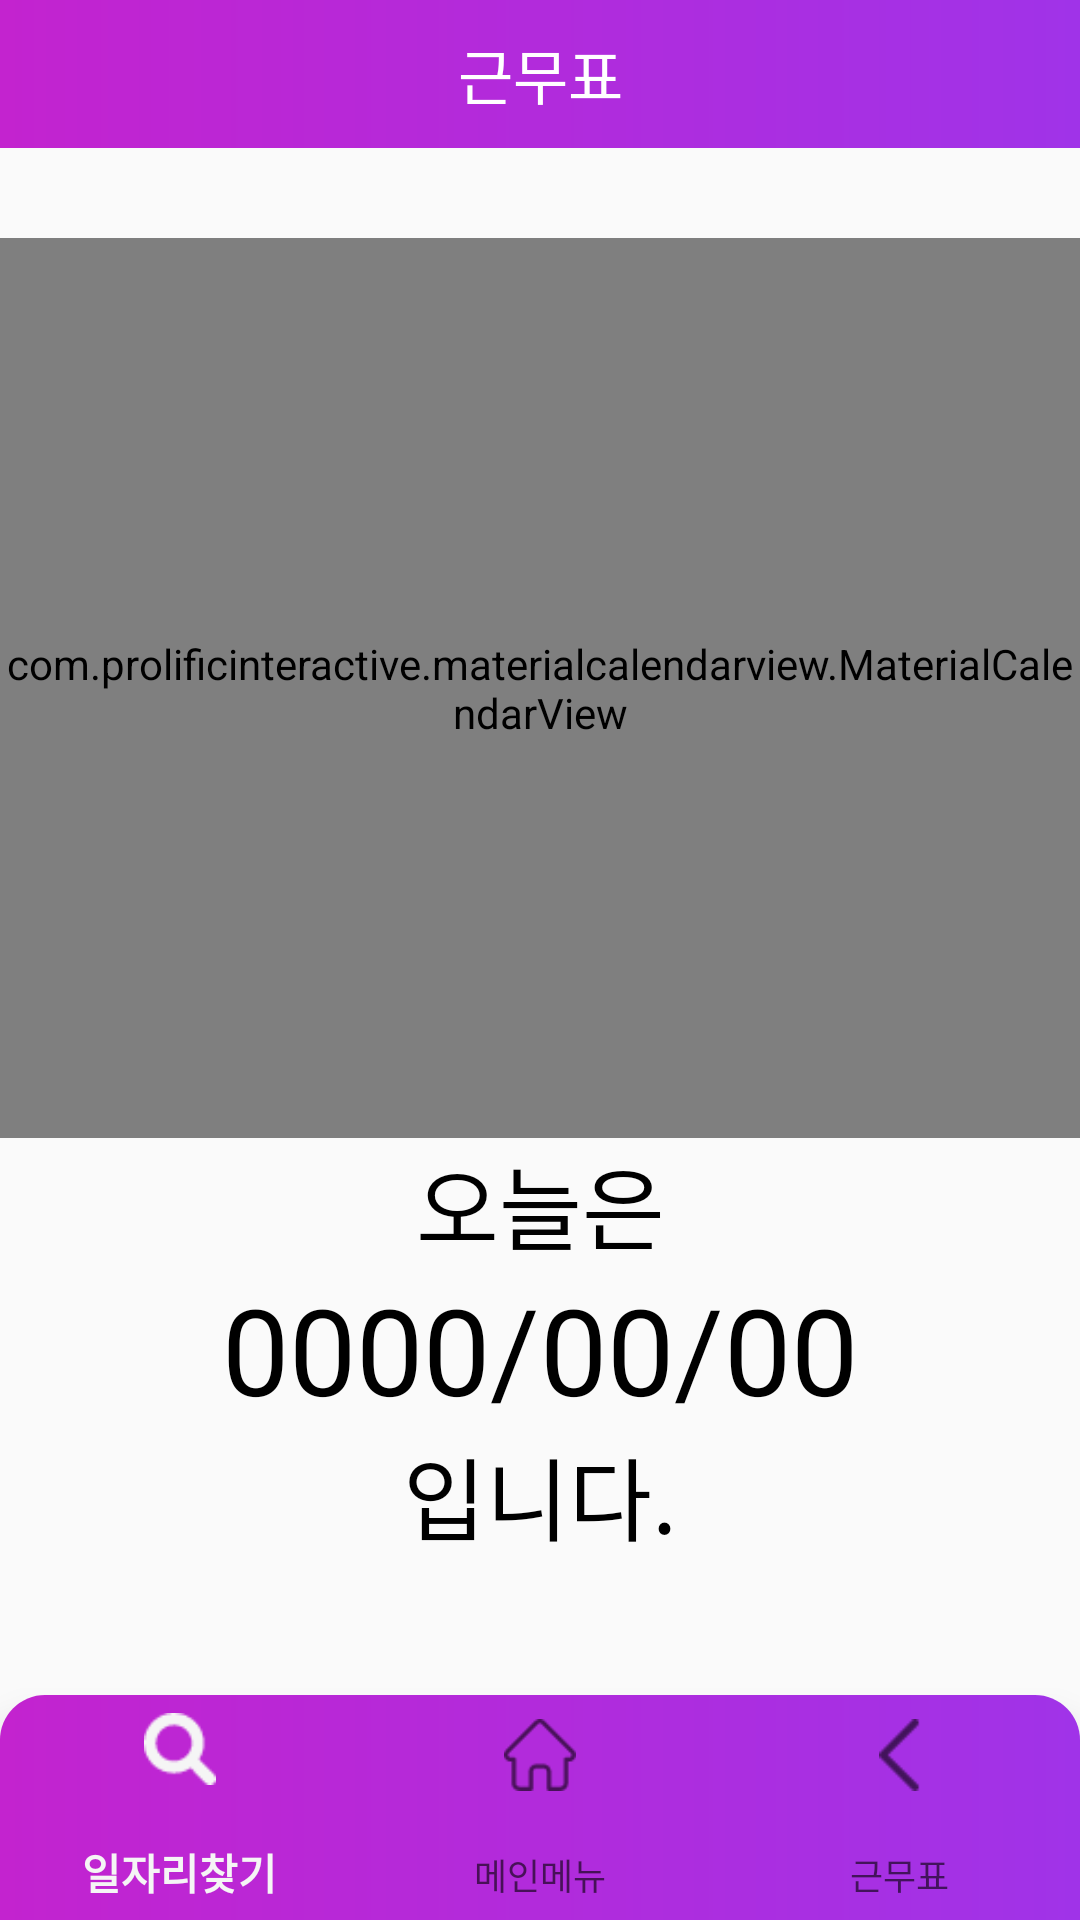

The Android layout XML behind this screen, and the referenced resources:
<!-- AndroidManifest.xml: application theme Theme.AppCompat.Light.NoActionBar -->
<!-- res/layout/activity_schedule.xml -->
<?xml version="1.0" encoding="utf-8"?>
<androidx.constraintlayout.widget.ConstraintLayout xmlns:android="http://schemas.android.com/apk/res/android"
    xmlns:app="http://schemas.android.com/apk/res-auto"
    xmlns:tools="http://schemas.android.com/tools"
    android:layout_width="match_parent"
    android:layout_height="match_parent"
    tools:context=".JobActivity">
    <LinearLayout
        android:layout_width="match_parent"
        android:layout_height="match_parent"
        android:orientation="vertical">

        <LinearLayout
            android:layout_width="match_parent"
            android:layout_height="wrap_content"
            android:orientation="vertical">

            <TextView
                android:layout_width="match_parent"
                android:layout_height="wrap_content"
                android:background="@drawable/box_type1_2"
                android:text="근무표"
                android:textColor="#FFFFFF"
                android:textSize="20dp"
                android:gravity="center"
                android:padding="10dp"
                android:fontFamily="@font/notosans"/>
        </LinearLayout>

        <LinearLayout
            android:layout_width="match_parent"
            android:layout_height="match_parent"
            android:orientation="vertical"
            android:fontFamily="@font/notosans"
            android:layout_marginTop="30dp">

            <com.prolificinteractive.materialcalendarview.MaterialCalendarView
                android:id="@+id/materialCalendarView"
                android:layout_width="match_parent"
                android:layout_height="300dp"
                app:mcv_showOtherDates="defaults"/>

            <ScrollView
                android:layout_width="match_parent"
                android:layout_height="wrap_content"
                android:scrollbars="none"
                android:fillViewport="true">
                <LinearLayout
                    android:layout_width="match_parent"
                    android:layout_height="wrap_content"
                    android:layout_gravity="center_horizontal"
                    android:orientation="vertical">

                    <TextView
                        android:id="@+id/textView9"
                        android:layout_width="match_parent"
                        android:layout_height="wrap_content"
                        android:textSize="30sp"
                        android:gravity="center"
                        android:textColor="#000000"
                        android:fontFamily="@font/notosans"
                        android:text="오늘은" />

                    <TextView
                        android:id="@+id/todayTextView"
                        android:layout_width="match_parent"
                        android:layout_height="wrap_content"
                        android:textSize="40dp"
                        android:gravity="center"
                        android:textColor="#000000"
                        android:fontFamily="@font/notosans"
                        android:text="0000/00/00" />

                    <TextView
                        android:id="@+id/textView11"
                        android:layout_width="match_parent"
                        android:layout_height="wrap_content"
                        android:textSize="30sp"
                        android:gravity="center"
                        android:textColor="#000000"
                        android:fontFamily="@font/notosans"
                        android:text="입니다." />

                    <TextView
                        android:id="@+id/selectDayTextView"
                        android:layout_width="match_parent"
                        android:layout_height="wrap_content"
                        android:textSize="30sp"
                        android:gravity="center"
                        android:textColor="#000000"
                        android:fontFamily="@font/notosans"
                        android:layout_marginTop="50dp"
                        android:text="" />

                    <TextView
                        android:id="@+id/workDayTextView"
                        android:layout_width="match_parent"
                        android:layout_height="wrap_content"
                        android:layout_marginBottom="100dp"
                        android:textSize="30sp"
                        android:gravity="center"
                        android:textColor="#000000"
                        android:fontFamily="@font/notosans"
                        android:text="근무일입니다." />
                </LinearLayout>
            </ScrollView>

        </LinearLayout>
    </LinearLayout>

    <com.google.android.material.bottomnavigation.BottomNavigationView
        android:id="@+id/bottomNavigationView"
        android:layout_width="match_parent"
        android:layout_height="75dp"
        android:background="@drawable/box_type1_3"
        app:layout_constraintBottom_toBottomOf="parent"
        app:layout_constraintEnd_toEndOf="parent"
        app:layout_constraintHorizontal_bias="0.5"
        app:layout_constraintStart_toStartOf="parent"
        app:menu="@menu/bottom_nav_menu"/>
</androidx.constraintlayout.widget.ConstraintLayout>
<!-- resources referenced by this layout -->
<resources>
  <!-- drawable box_type1_2 (drawable) -->
  <?xml version="1.0" encoding="utf-8"?>
  <layer-list xmlns:android="http://schemas.android.com/apk/res/android" >
  
  
      
      <item>
          <shape
              android:shape="rectangle">
              <stroke android:color="#555"/>
              <gradient
                  android:angle="0"
                  android:type="linear"
                  android:startColor="#C323CF"
                  android:endColor="#A033E8"/>
          </shape>
      </item>
  
  </layer-list>
  <!-- drawable box_type1_3 (drawable) -->
  <?xml version="1.0" encoding="utf-8"?>
  <layer-list xmlns:android="http://schemas.android.com/apk/res/android" >
  
  
      
      <item>
          <shape
              android:shape="rectangle">
              <stroke android:color="#555"/>
              <gradient
                  android:angle="0"
                  android:type="linear"
                  android:startColor="#C323CF"
                  android:endColor="#A033E8"/>
              <corners
                  android:topLeftRadius="15dp"
                  android:topRightRadius="15dp"/>
          </shape>
      </item>
  
  </layer-list>
</resources>
